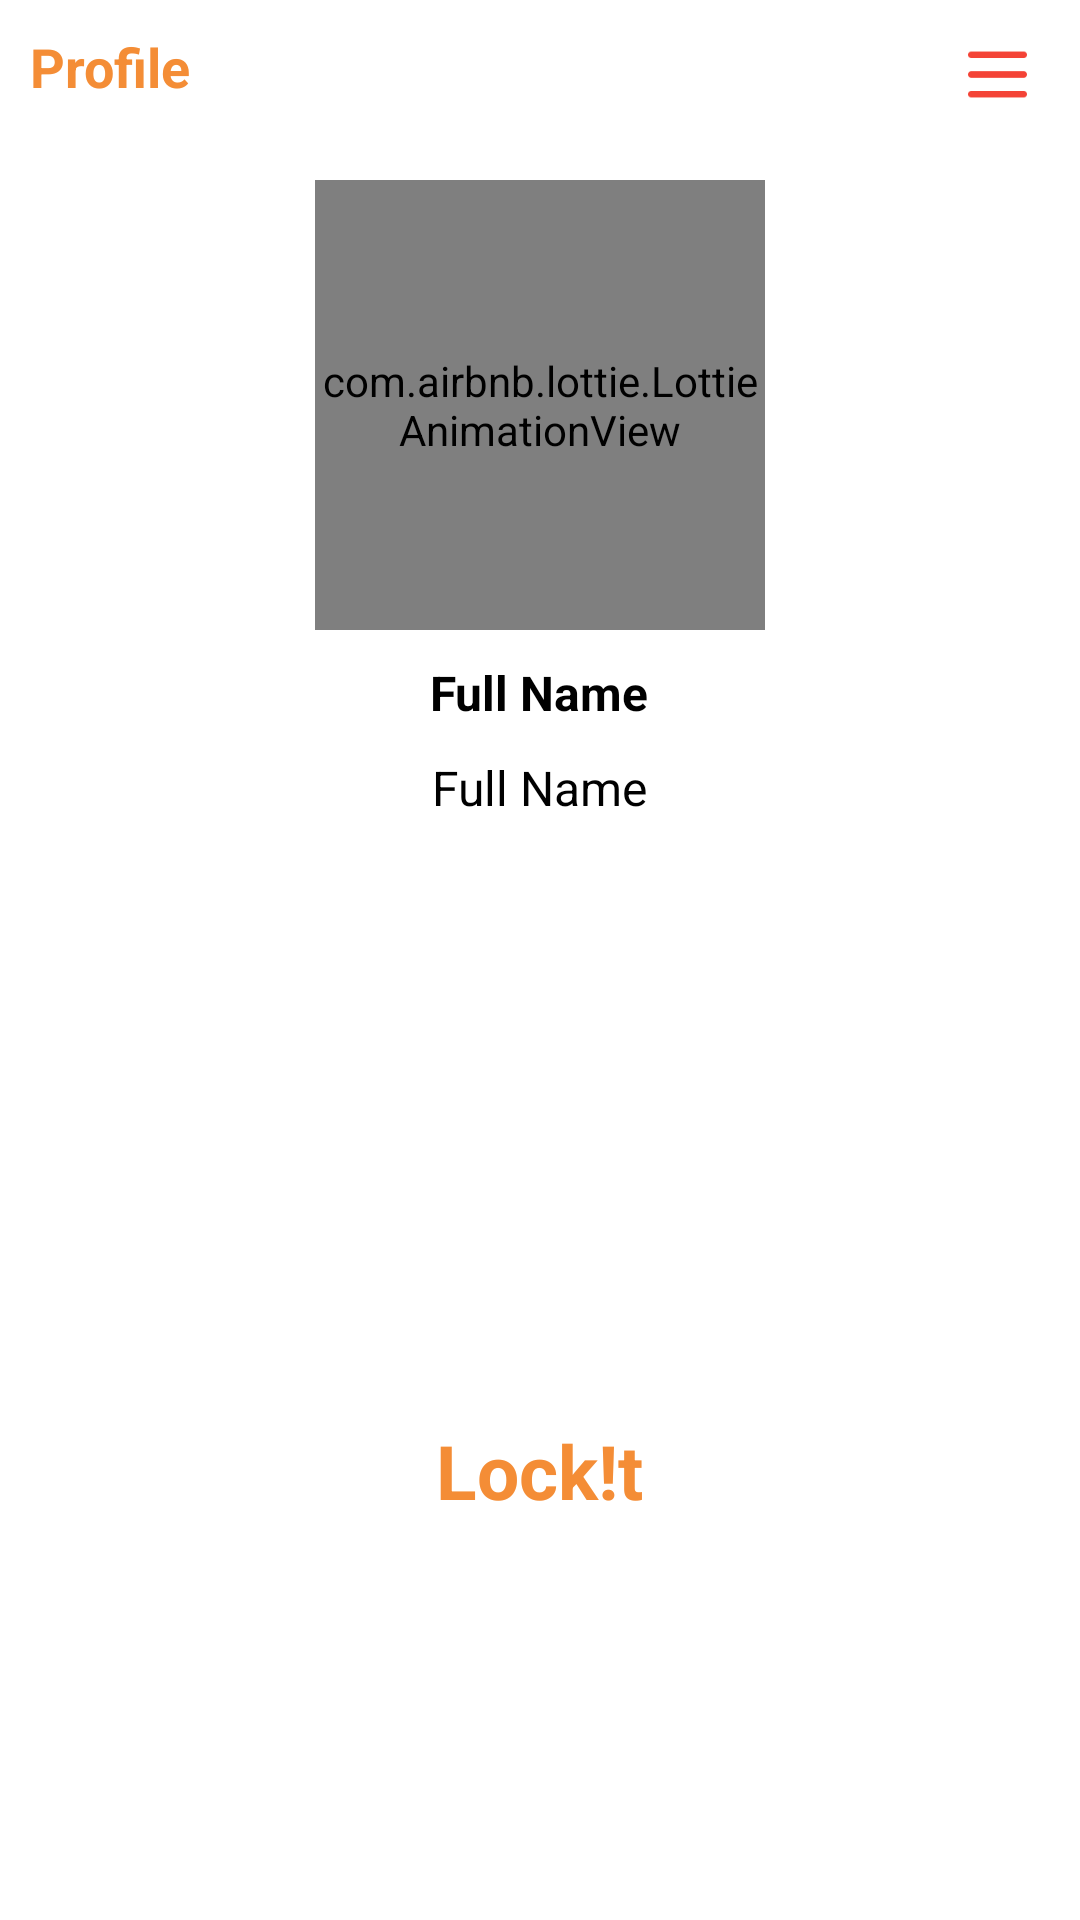

Here is an Android app screen rendered from its layout file. Give the layout XML and the strings, colors and styles it references.
<!-- AndroidManifest.xml: application theme Theme.Lockit -->
<!-- res/layout/fragment_notifications.xml -->
<?xml version="1.0" encoding="utf-8"?>
<LinearLayout xmlns:android="http://schemas.android.com/apk/res/android"
    xmlns:app="http://schemas.android.com/apk/res-auto"
    xmlns:tools="http://schemas.android.com/tools"
    android:layout_width="match_parent"
    android:layout_height="match_parent"
    android:orientation="vertical"
    tools:context=".ui.notifications.NotificationsFragment">

    <com.google.android.material.appbar.AppBarLayout
        android:layout_width="match_parent"
        android:layout_height="50dp"
        android:background="@color/white">

        <RelativeLayout
            android:layout_width="match_parent"
            android:layout_height="50dp"
            android:orientation="horizontal">

            <TextView
                android:layout_width="wrap_content"
                android:layout_height="wrap_content"
                android:layout_gravity="center_vertical"
                android:layout_marginStart="10dp"
                android:layout_marginTop="10dp"
                android:layout_marginEnd="10dp"
                android:layout_marginBottom="10dp"
                android:text="Profile"
                android:textColor="@color/purple_200"
                android:textSize="18dp"
                android:textStyle="bold" />

            <ImageView
                android:id="@+id/menu"
                android:layout_width="35dp"
                android:layout_height="35dp"
                android:layout_alignParentEnd="true"
                android:layout_centerVertical="true"
                android:src="@drawable/menu"
                android:layout_marginEnd="10dp"/>



        </RelativeLayout>

    </com.google.android.material.appbar.AppBarLayout>

    <com.airbnb.lottie.LottieAnimationView
        android:layout_width="150dp"
        android:layout_height="150dp"
        app:lottie_rawRes="@raw/profile"
        app:lottie_autoPlay="true"
        android:layout_margin="10dp"
        android:layout_gravity="center_horizontal"
        app:lottie_loop="true"/>

    <TextView
        android:id="@+id/userFullName"
        android:layout_width="wrap_content"
        android:layout_height="wrap_content"
        android:textStyle="bold"
        android:textSize="16sp"
        android:layout_gravity="center_horizontal"
        android:textColor="@color/black"
        android:text="Full Name"/>

    <TextView
        android:id="@+id/userEmail"
        android:layout_width="wrap_content"
        android:layout_height="wrap_content"
        android:layout_gravity="center_horizontal"
        android:textSize="16sp"
        android:layout_marginTop="10dp"
        android:textColor="@color/black"
        android:text="Full Name"/>

    <TextView
        android:id="@+id/userPassword"
        android:layout_width="wrap_content"
        android:layout_height="wrap_content"
        android:layout_gravity="center_horizontal"
        android:textSize="16sp"
        android:layout_marginTop="10dp"
        android:visibility="gone"
        android:textColor="@color/black"
        android:text="Full Name"/>


    <TextView
        android:layout_width="wrap_content"
        android:layout_height="wrap_content"
        android:layout_marginTop="200dp"
        android:textStyle="bold"
        android:textSize="25sp"
        android:layout_gravity="center_horizontal"
        android:textColor="@color/purple_200"
        android:text="Lock!t"/>




</LinearLayout>
<!-- resources referenced by this layout -->
<resources>
  <color name="black">#FF000000</color>
  <color name="purple_200">#F48D36</color>
  <color name="white">#FFFFFFFF</color>
  <!-- drawable menu: png bitmap (drawable, 884 bytes) -->
  <style name="Theme.Lockit" parent="Theme.MaterialComponents.Light.NoActionBar">
          
          <item name="colorPrimary">@color/purple_500</item>
          <item name="colorPrimaryVariant">@color/purple_700</item>
          <item name="colorOnPrimary">@color/white</item>
          
          <item name="colorSecondary">@color/teal_200</item>
          <item name="colorSecondaryVariant">@color/teal_700</item>
          <item name="colorOnSecondary">@color/black</item>
          
          <item name="android:statusBarColor" tools:targetApi="l">?attr/colorPrimaryVariant</item>
          
      </style>
  <color name="purple_500">#F48D36</color>
  <color name="purple_700">#F48D36</color>
  <color name="teal_200">#FF03DAC5</color>
  <color name="teal_700">#FF018786</color>
</resources>
